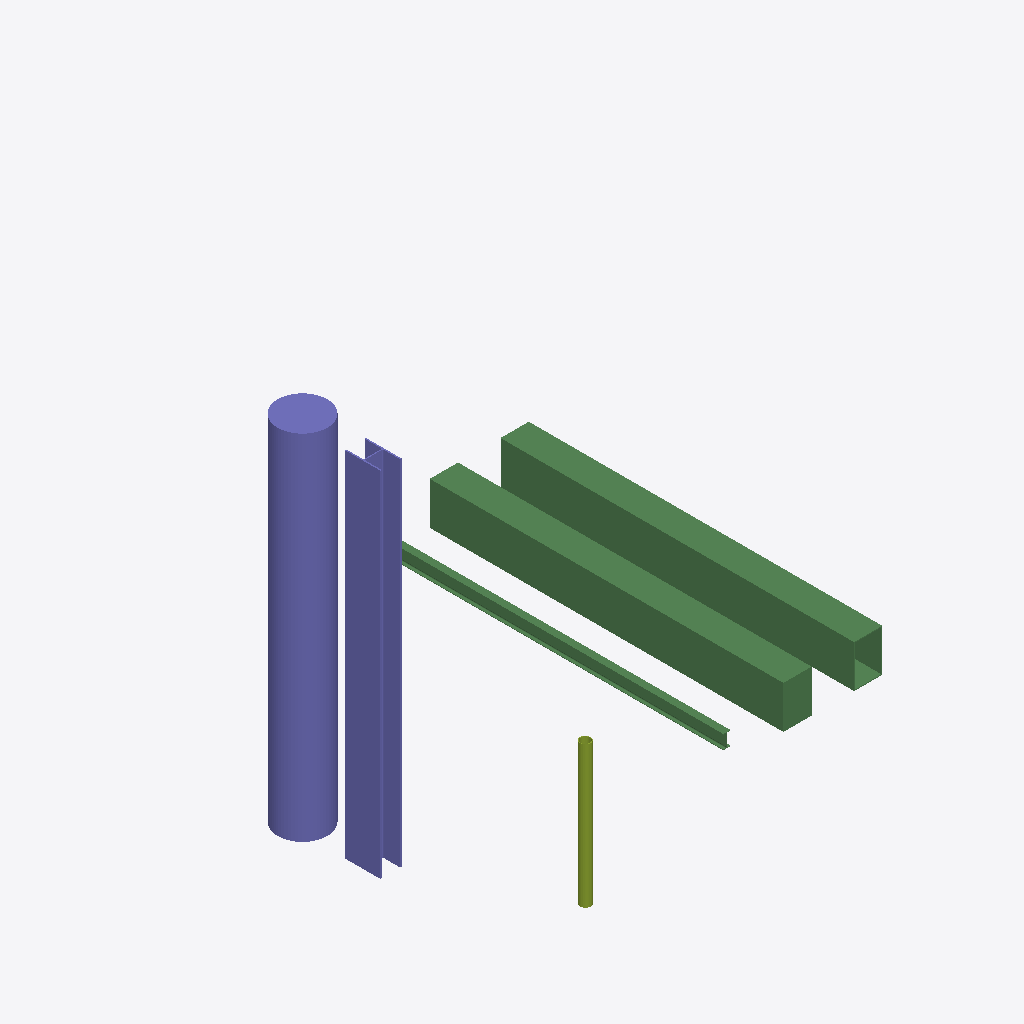
Isometric view of an IFC building model (IFC-SPF (STEP), schema IFC4, length unit millimetre), seen from the south-west, elements coloured by IFC class: 3 beams (green), 2 columns (violet), 1 member (olive).
Extent 6.5 m × 6.1 m × 5.3 m (x, y, z). Storeys (1): TestBuildingStorey at 0.20 m. Elements (6): 3 IfcBeam, 2 IfcColumn, 1 IfcMember.

HEADER;
FILE_DESCRIPTION(('ViewDefinition [DesignTransferView_V1]'),'2;1');
FILE_NAME('C:\\My Work\\Geometry Gym\\source code\\Open Source\\GeometryGymIfcExamples\\Tes','2018-08-16T11:55:27',('Jon'),('Unknown'),'GeometryGymIFC v0.0.16.0 by Geometry Gym Pty Ltd','TestModelViewDefinition v1.0.0.0','None');
FILE_SCHEMA(('IFC4'));
ENDSEC;
DATA;
#23=IFCPROJECT('0$74sRbOLC8BRBDAmH9z2S',#20,'TestProject',$,$,$,$,(#58),#24);
#14=IFCSITE('0jCHCQNVjBIw359S7Oos4W',#20,'TestSite',$,$,#13,$,$,$,$,$,$,$,$);
#32=IFCBUILDING('1_rZgBMoPD1u5RfpQ_Xahl',#20,'TestBuilding',$,$,#31,$,$,$,$,$,#36);
#40=IFCBUILDINGSTOREY('1YWlMOhOj0Fg9lHUNJIz8i',#20,'TestBuildingStorey',$,$,#39,$,$,$,200.0);
#99=IFCCOLUMN('16hOQUg413s9NMhAx6bKtH',#20,$,$,$,#98,#96,$,$);
#108=IFCBEAM('10yuM0ncrBiA0bSYvyBRX6',#20,$,$,$,#107,#105,$,$);
#117=IFCBEAM('366TmI9vb7jx2d3bknDTYh',#20,$,$,$,#116,#114,$,$);
#91=IFCCOLUMN('2jS8dBukzApveBm5m9QrBf',#20,$,$,$,#90,#88,$,$);
#81=IFCBEAM('16KYUrH45BNwdHw8Y$ia8f',#20,$,$,$,#80,#78,$,$);
#125=IFCMEMBER('1EZBbol4z1TRSY69omFklE',#20,$,$,$,#124,#122,$,$);
ENDSEC;
